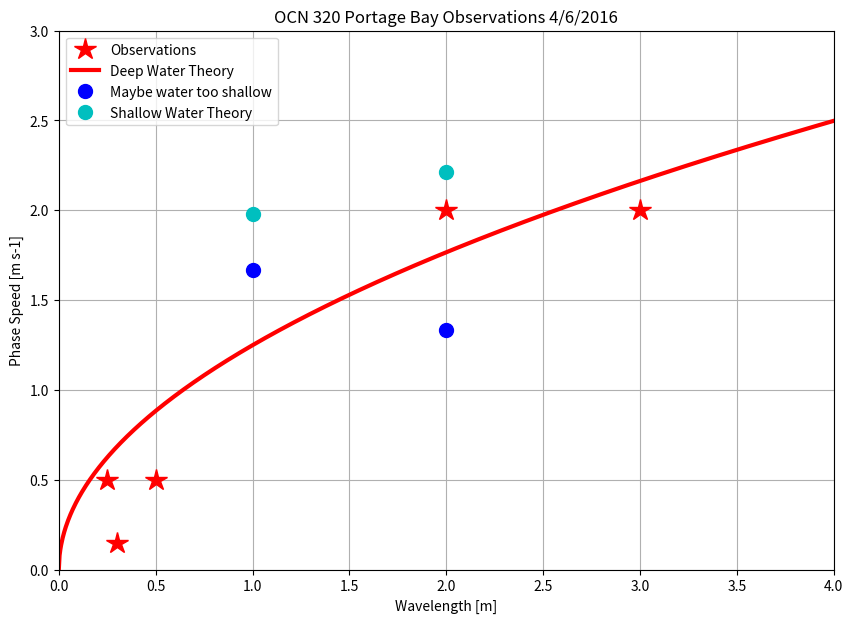

Reproduce this figure in Python.
# -*- coding: utf-8 -*-
"""
Code to plot the wave data gathered by the Ocean 320 class
on April6, 2016, Portag Bay
Created on Wed Apr  6 16:08:16 2016

@author: PM5
"""

import numpy as np
import matplotlib.pyplot as plt

# wavelenght [m]
L = np.array([1, .5, 2, .3, .25, 2, 3])

# period [s]
T = np.array([.6, 1, 1.5, 2, .5, 1, 1.5])

# water depth [m]
H = np.array([.4, 1, 0.5, .19, 1, 3.3, 1.9])

# mask for waves that we expect to follow deep water theory
mask = L/2 <= H

# wave speed [ m s-1]
c = L/T

# theoretical curve
g = 9.8 # gravity [m s-2]
LL = np.linspace(0,4,1000)
c_dw = np.sqrt(g*LL/(2*np.pi))
c_sw = np.sqrt(g*H)

plt.close('all')

fig = plt.figure(figsize=(10,7))
ax = fig.add_subplot(1,1,1)
ax.plot(L[mask], c[mask], '*r', markersize=16)
ax.plot(LL, c_dw, '-r', linewidth=3)
ax.plot(L[~mask], c[~mask],'ob', markersize=10)
ax.plot(L[~mask], c_sw[~mask],'oc', markersize=10)
ax.legend(('Observations','Deep Water Theory',
           'Maybe water too shallow', 'Shallow Water Theory'))
ax.grid()
ax.set_xlim(0, 4)
ax.set_ylim(0,3)
ax.set_xlabel('Wavelength [m]')
ax.set_ylabel('Phase Speed [m s-1]')
ax.set_title('OCN 320 Portage Bay Observations 4/6/2016')

plt.show()



